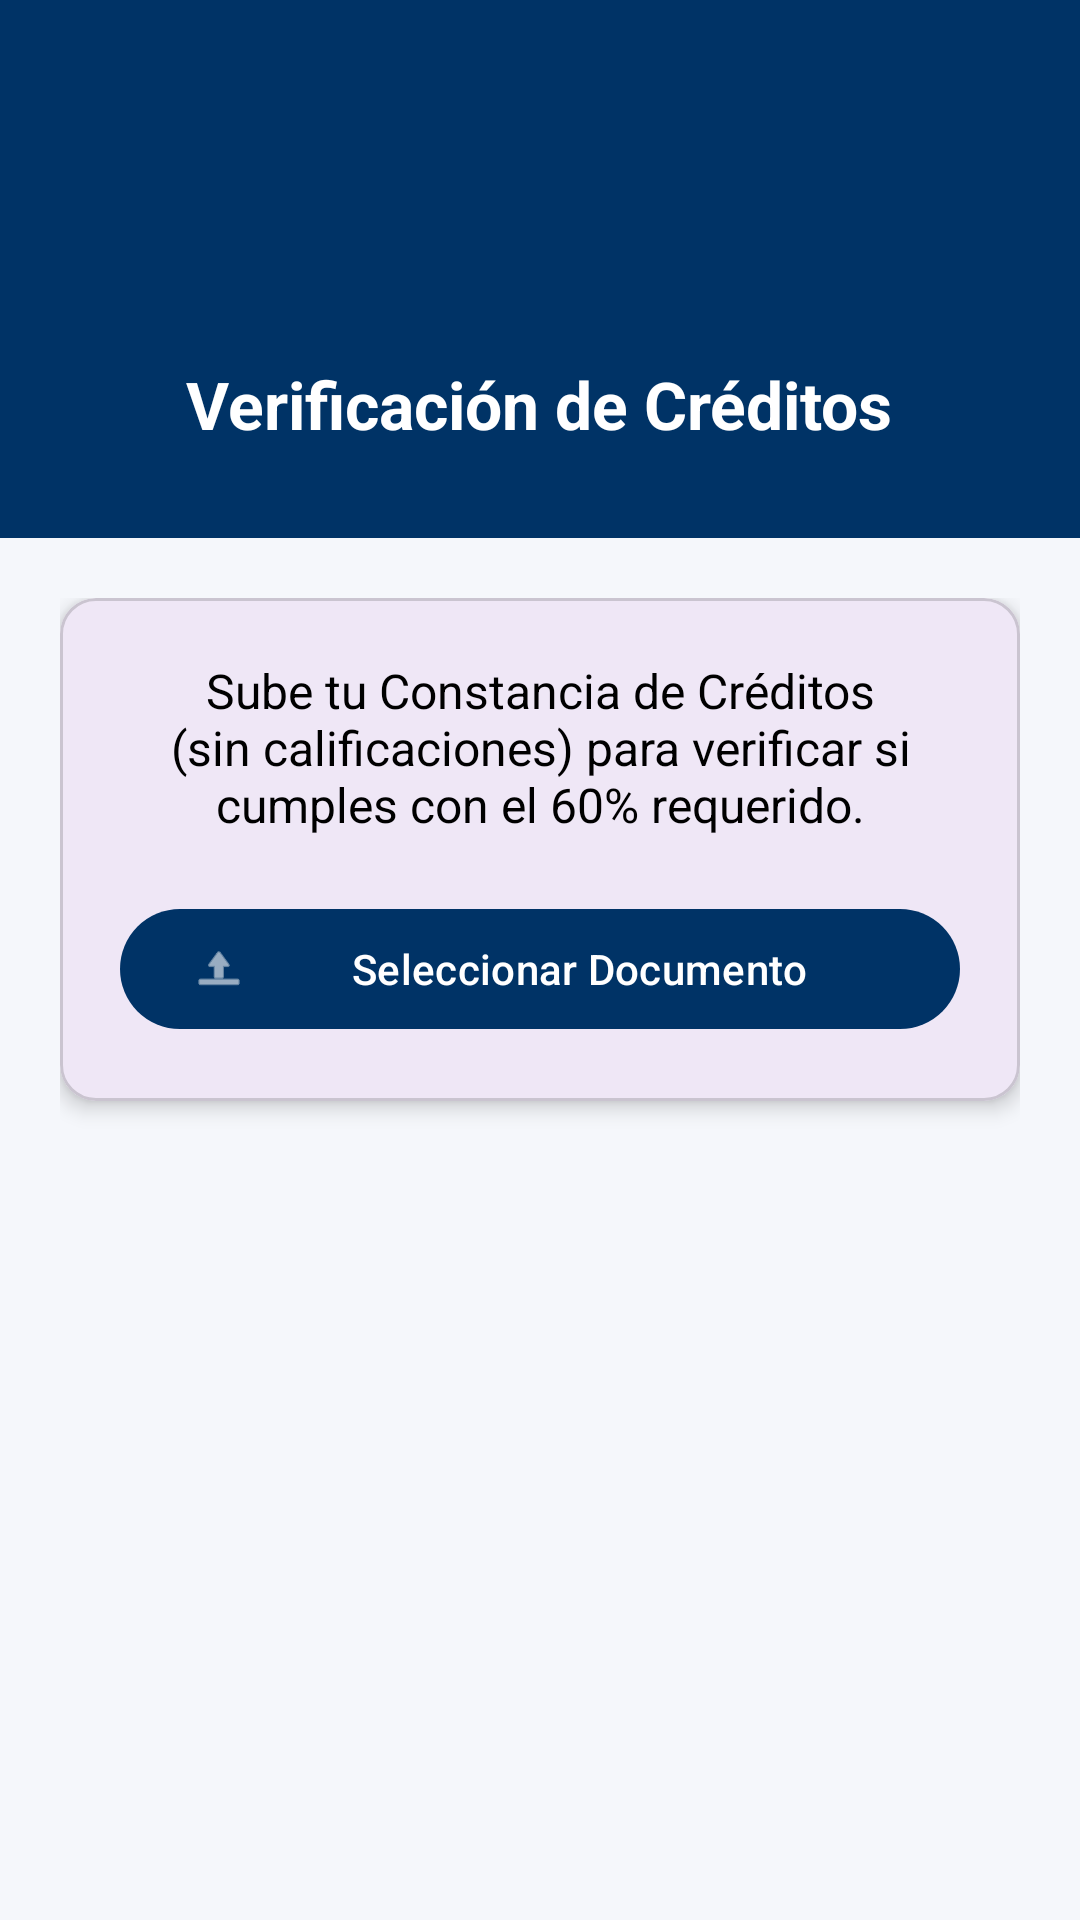

Here is an Android app screen rendered from its layout file. Give the layout XML and the strings, colors and styles it references.
<!-- AndroidManifest.xml: application theme Theme.ServicioSocial -->
<!-- res/layout/fragment_verificacion_creditos.xml -->
<?xml version="1.0" encoding="utf-8"?>
<ScrollView xmlns:android="http://schemas.android.com/apk/res/android"
    xmlns:app="http://schemas.android.com/apk/res-auto"
    xmlns:tools="http://schemas.android.com/tools"
    android:layout_width="match_parent"
    android:layout_height="match_parent"
    android:background="@color/background_light"
    tools:context=".ui.VerificacionCreditosFragment">

    <LinearLayout
        android:layout_width="match_parent"
        android:layout_height="wrap_content"
        android:orientation="vertical">

        
        <LinearLayout
            android:layout_width="match_parent"
            android:layout_height="wrap_content"
            android:background="@color/upp_primary"
            android:gravity="center"
            android:orientation="vertical"
            android:padding="30dp">

            
            <ImageView
                android:layout_width="80dp"
                android:layout_height="80dp"
                android:src="@drawable/ic_launcher_foreground"
                android:contentDescription="Logo UPP"
                app:tint="@color/white" />

            <TextView
                android:layout_width="wrap_content"
                android:layout_height="wrap_content"
                android:layout_marginTop="10dp"
                android:text="Verificación de Créditos"
                android:textColor="@color/white"
                android:textSize="22sp"
                android:textStyle="bold" />
        </LinearLayout>

        
        <LinearLayout
            android:layout_width="match_parent"
            android:layout_height="wrap_content"
            android:orientation="vertical"
            android:padding="20dp">

            
            <com.google.android.material.card.MaterialCardView
                android:layout_width="match_parent"
                android:layout_height="wrap_content"
                app:cardCornerRadius="12dp"
                app:cardElevation="4dp"
                android:layout_marginBottom="20dp">

                <LinearLayout
                    android:layout_width="match_parent"
                    android:layout_height="wrap_content"
                    android:orientation="vertical"
                    android:padding="20dp"
                    android:gravity="center">

                    <TextView
                        android:layout_width="match_parent"
                        android:layout_height="wrap_content"
                        android:text="Sube tu Constancia de Créditos (sin calificaciones) para verificar si cumples con el 60% requerido."
                        android:textAlignment="center"
                        android:textColor="@color/black"
                        android:textSize="16sp"
                        android:layout_marginBottom="20dp"/>

                    <com.google.android.material.button.MaterialButton
                        android:id="@+id/btn_upload"
                        android:layout_width="match_parent"
                        android:layout_height="wrap_content"
                        android:text="Seleccionar Documento"
                        app:icon="@android:drawable/ic_menu_upload"
                        app:backgroundTint="@color/upp_primary"/>

                    <TextView
                        android:id="@+id/tv_filename"
                        android:layout_width="wrap_content"
                        android:layout_height="wrap_content"
                        android:layout_marginTop="10dp"
                        android:text=""
                        android:textStyle="italic"
                        android:visibility="gone" />

                </LinearLayout>
            </com.google.android.material.card.MaterialCardView>

            
            <LinearLayout
                android:id="@+id/container_loading"
                android:layout_width="match_parent"
                android:layout_height="wrap_content"
                android:orientation="vertical"
                android:gravity="center"
                android:visibility="gone"
                android:layout_marginTop="20dp">

                <ProgressBar
                    android:layout_width="wrap_content"
                    android:layout_height="wrap_content"
                    android:indeterminateTint="@color/upp_primary" />

                <TextView
                    android:layout_width="wrap_content"
                    android:layout_height="wrap_content"
                    android:layout_marginTop="10dp"
                    android:text="Analizando documento..."
                    android:textColor="@color/upp_primary"
                    android:textSize="18sp"
                    android:textStyle="bold" />

                <TextView
                    android:layout_width="wrap_content"
                    android:layout_height="wrap_content"
                    android:text="Extrayendo información de créditos"
                    android:textColor="@color/text_grey"
                    android:textSize="14sp" />
            </LinearLayout>

            
            <LinearLayout
                android:id="@+id/container_result"
                android:layout_width="match_parent"
                android:layout_height="wrap_content"
                android:orientation="vertical"
                android:gravity="center"
                android:visibility="gone"
                android:layout_marginTop="20dp">

                
                <RelativeLayout
                    android:layout_width="160dp"
                    android:layout_height="160dp"
                    android:layout_gravity="center">

                    <com.google.android.material.progressindicator.CircularProgressIndicator
                        android:id="@+id/circular_progress"
                        android:layout_width="wrap_content"
                        android:layout_height="wrap_content"
                        android:layout_centerInParent="true"
                        app:indicatorSize="140dp"
                        app:trackThickness="12dp"
                        app:indicatorColor="@color/upp_success"
                        app:trackColor="#E0E0E0"
                        android:progress="0"
                        android:max="100"/>

                    <TextView
                        android:id="@+id/tv_percentage"
                        android:layout_width="wrap_content"
                        android:layout_height="wrap_content"
                        android:layout_centerInParent="true"
                        android:text="0%"
                        android:textSize="28sp"
                        android:textColor="@color/black"
                        android:textStyle="bold" />
                </RelativeLayout>

                <TextView
                    android:id="@+id/tv_result_title"
                    android:layout_width="wrap_content"
                    android:layout_height="wrap_content"
                    android:layout_marginTop="20dp"
                    android:text="¡Cumples con el requisito!"
                    android:textSize="20sp"
                    android:textStyle="bold"
                    android:textColor="@color/upp_success" />

                <TextView
                    android:id="@+id/tv_result_subtitle"
                    android:layout_width="wrap_content"
                    android:layout_height="wrap_content"
                    android:layout_marginTop="5dp"
                    android:text="Puedes iniciar tu trámite de Servicio Social."
                    android:textColor="@color/text_grey"
                    android:textSize="14sp"
                    android:textAlignment="center"/>

                <com.google.android.material.button.MaterialButton
                    android:id="@+id/btn_continue"
                    android:layout_width="match_parent"
                    android:layout_height="wrap_content"
                    android:layout_marginTop="20dp"
                    android:layout_marginHorizontal="20dp"
                    android:text="Continuar"
                    app:backgroundTint="@color/upp_success" />
            </LinearLayout>

        </LinearLayout>
    </LinearLayout>
</ScrollView>
<!-- resources referenced by this layout -->
<resources>
  <color name="background_light">#F5F7FB</color>
  <color name="black">#FF000000</color>
  <color name="text_grey">#757575</color>
  <color name="upp_primary">#003366</color>
  <color name="upp_success">#28a745</color>
  <color name="white">#FFFFFFFF</color>
  <style name="Theme.ServicioSocial" parent="Base.Theme.ServicioSocial" />
  <style name="Base.Theme.ServicioSocial" parent="Theme.Material3.DayNight.NoActionBar">
          
          
      </style>
</resources>
